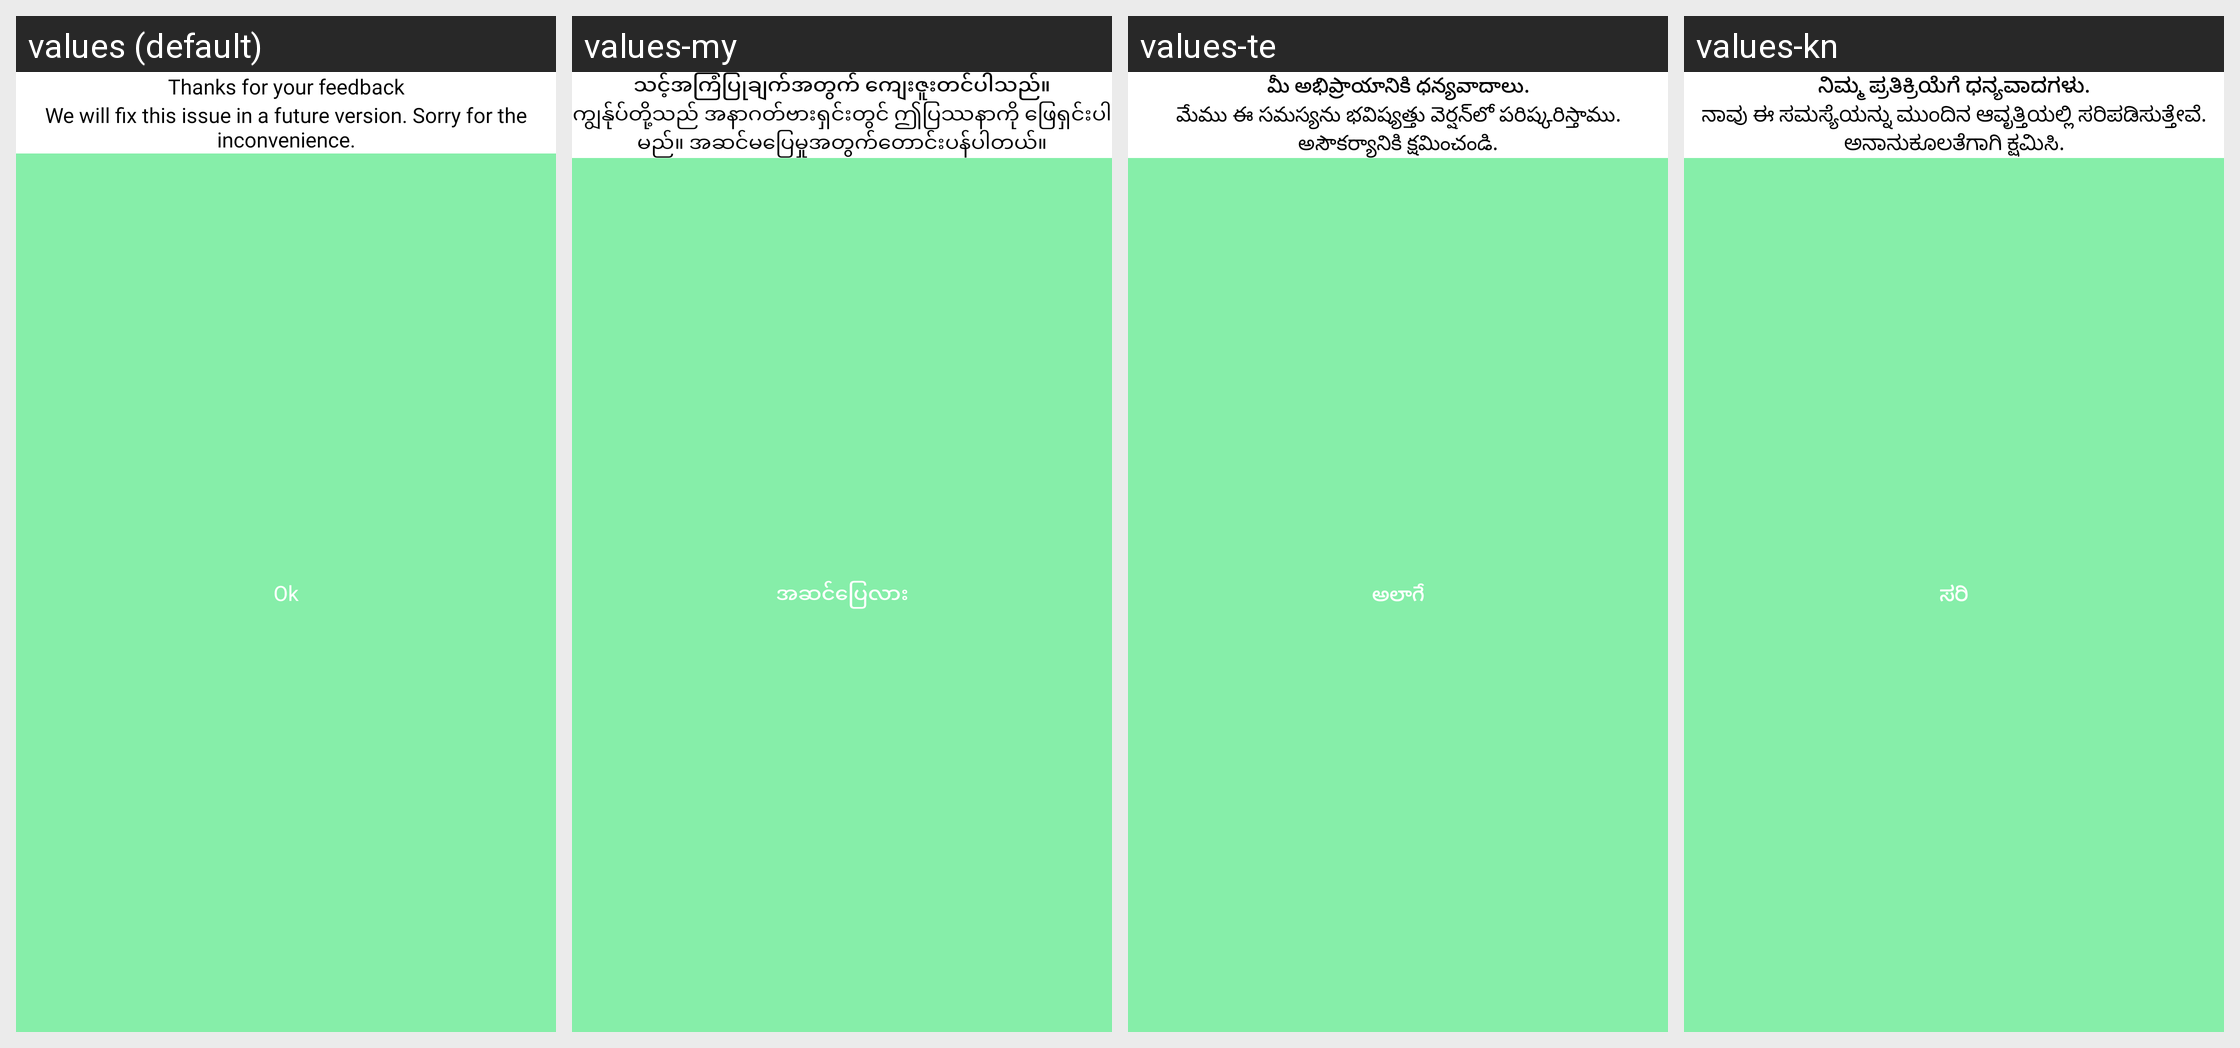

Translations of the strings shown on this Android screen, per locale in the grid:
Android screen res/layout/dialog_rate_complete.xml rendered under 4 locales, left to right: values (default), values-my, values-te, values-kn. Device: Nexus 5 (rendered at 1080×1920; each locale shown at half size, 540×960, under a caption strip naming it); theme Theme.SuperVPN.Splash.
Other locales in the repository, not shown: values-af, values-am, values-ar, values-az, values-ba, values-be, values-bg, values-bn, values-bs, values-ca, values-cs, values-cy, values-da, values-de, values-el, values-es, values-es-rEE, values-es-rUS, values-et, values-eu, values-fa, values-fi, values-fr, values-fr-rCA, values-ga, values-gd, values-gl, values-gu, values-hi, values-hr, values-ht, values-hu, values-hy, values-id, values-in, values-is, values-it, values-iw, values-ja, values-jv, values-ka, values-ka-rGE, values-kk, values-km, values-km-rKH, values-ko, values-ky, values-lb, values-lo, values-lo-rLA, values-lt, values-lv, values-mg, values-mi, values-mk, values-ml, values-mn, values-mn-rMN, values-mr, values-ms, values-mt, values-ne, values-nl, values-no, values-pa, values-pl, values-pt, values-pt-rBR, values-pt-rPT, values-ro, values-ru, values-si, values-sk, values-sl, values-sq, values-sr, values-su, values-sv, values-sw, values-ta, values-tg, values-th, values-tl, values-tr, values-tt, values-uk, values-ur, values-uz, values-vi, values-xh, values-yi, values-zh-rCN, values-zh-rHK, values-zh-rTW, values-zu.
Strings drawn on this screen, with the default value and each locale's value (text and hints the layout hard-codes, and strings that could not be matched under every locale, appear in the picture but are not listed):

text_thanks_feedback
  values: Thanks for your feedback
  values-my: သင့်အကြံပြုချက်အတွက် ကျေးဇူးတင်ပါသည်။
  values-te: మీ అభిప్రాయానికి ధన్యవాదాలు.
  values-kn: ನಿಮ್ಮ ಪ್ರತಿಕ್ರಿಯೆಗೆ ಧನ್ಯವಾದಗಳು.

text_feedback_content
  values: We will fix this issue in a future version. Sorry for the inconvenience.
  values-my: ကျွန်ုပ်တို့သည် အနာဂတ်ဗားရှင်းတွင် ဤပြဿနာကို ဖြေရှင်းပါမည်။ အဆင်မပြေမှုအတွက်တောင်းပန်ပါတယ်။
  values-te: మేము ఈ సమస్యను భవిష్యత్తు వెర్షన్‌లో పరిష్కరిస్తాము. అసౌకర్యానికి క్షమించండి.
  values-kn: ನಾವು ಈ ಸಮಸ್ಯೆಯನ್ನು ಮುಂದಿನ ಆವೃತ್ತಿಯಲ್ಲಿ ಸರಿಪಡಿಸುತ್ತೇವೆ. ಅನಾನುಕೂಲತೆಗಾಗಿ ಕ್ಷಮಿಸಿ.

common_ok
  values: Ok
  values-my: အဆင်ပြေလား
  values-te: అలాగే
  values-kn: ಸರಿ
